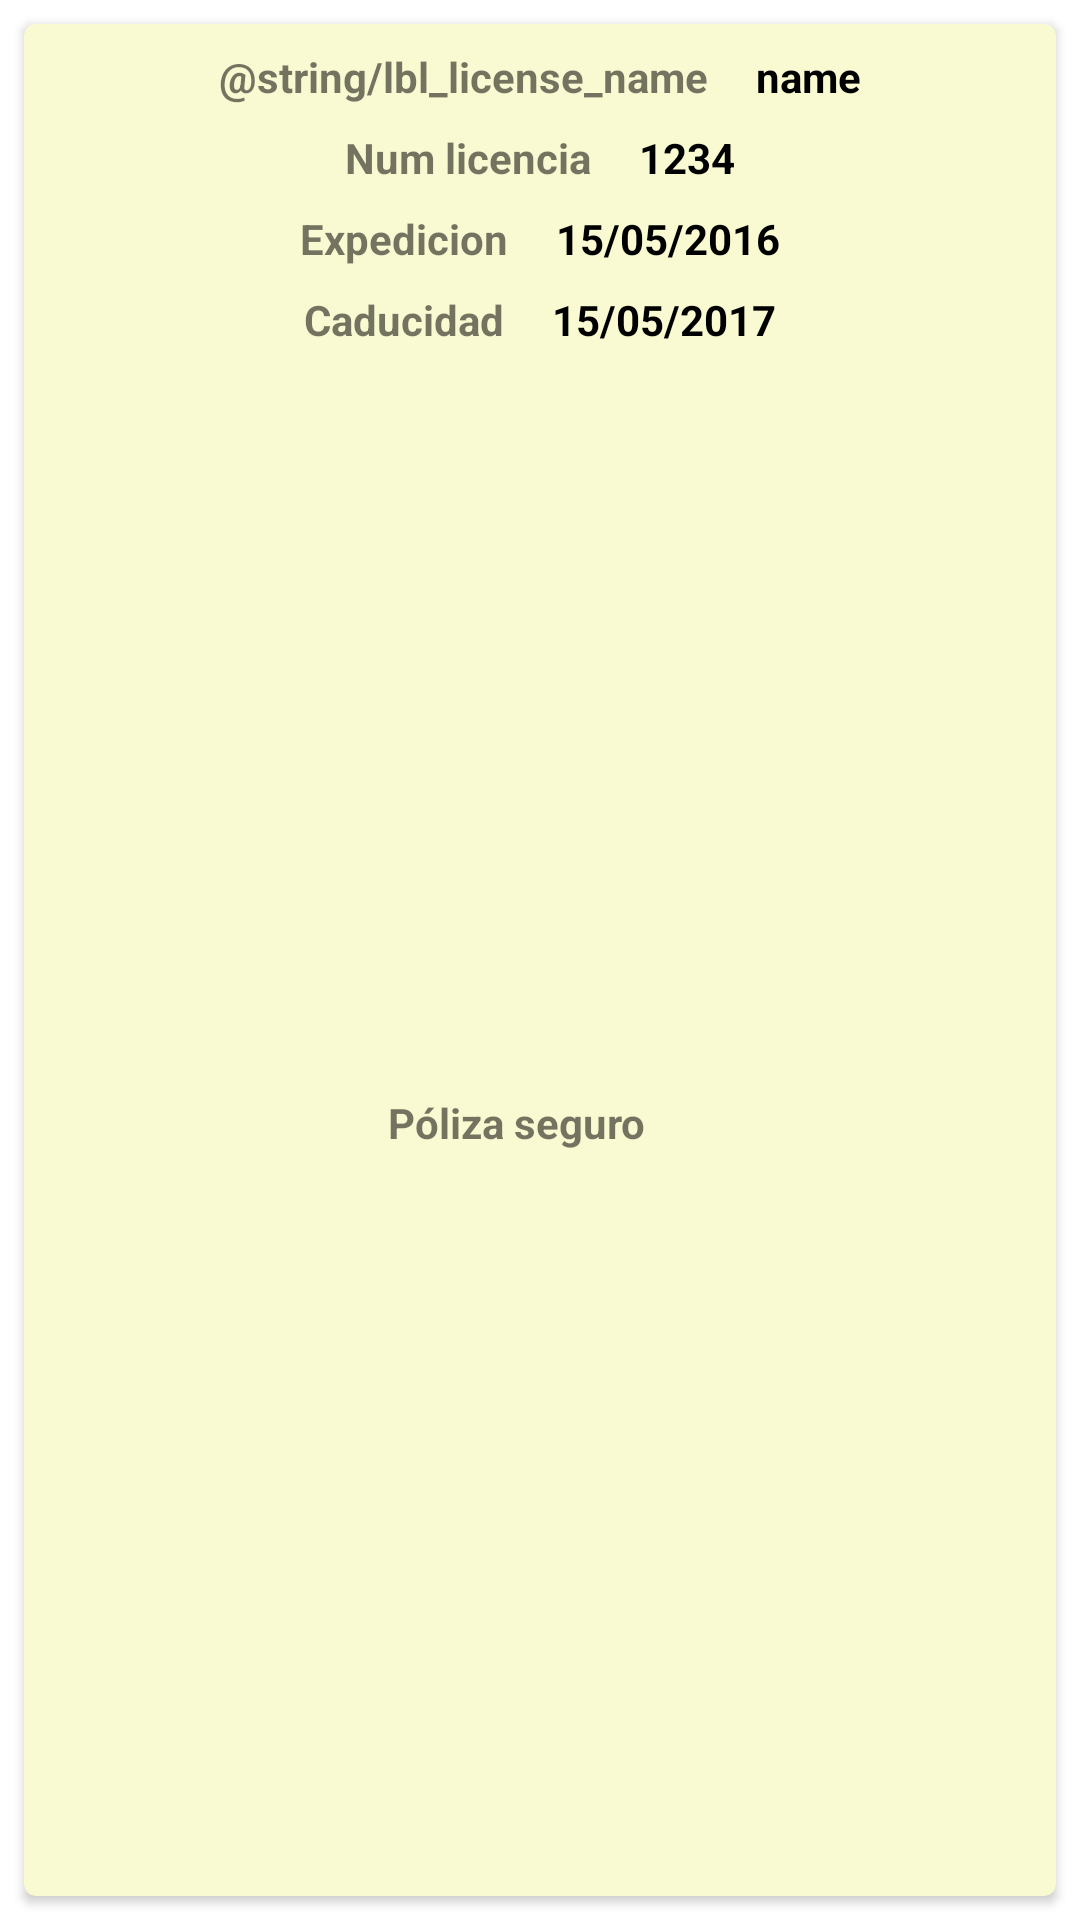

This screen was rendered from an Android layout file. Write that file and the resources it references.
<!-- AndroidManifest.xml: application theme AppTheme -->
<!-- res/layout/license_item.xml -->
<?xml version="1.0" encoding="utf-8"?>
<androidx.constraintlayout.widget.ConstraintLayout xmlns:android="http://schemas.android.com/apk/res/android"
    xmlns:app="http://schemas.android.com/apk/res-auto"
    android:layout_width="match_parent"
    android:layout_height="wrap_content"
    >

    <ImageView
        android:id="@+id/item_license_delete_icon"
        android:layout_width="32dp"
        android:layout_height="32dp"
        android:visibility="gone"
        app:layout_constraintBottom_toBottomOf="parent"
        app:layout_constraintEnd_toStartOf="@+id/item_license_cardView"
        app:layout_constraintHorizontal_chainStyle="packed"
        app:layout_constraintStart_toStartOf="parent"
        app:layout_constraintTop_toTopOf="parent"
        app:srcCompat="@drawable/ic_delete_sweep"
        />

    <androidx.cardview.widget.CardView
        android:id="@+id/item_license_cardView"
        android:layout_width="0dp"
        android:layout_height="match_parent"
        android:layout_margin="8dp"
        android:backgroundTint="@color/light_yellow"
        app:cardCornerRadius="4dp"
        app:layout_constraintBottom_toBottomOf="parent"
        app:layout_constraintEnd_toEndOf="parent"
        app:layout_constraintStart_toEndOf="@+id/item_license_delete_icon"
        app:layout_constraintTop_toTopOf="parent"
        >

        <androidx.constraintlayout.widget.ConstraintLayout
            android:layout_width="match_parent"
            android:layout_height="match_parent"
            >

            <TextView
                android:id="@+id/item_license_lbl_name"
                android:layout_width="wrap_content"
                android:layout_height="wrap_content"
                android:layout_marginTop="8dp"
                android:layout_marginEnd="16dp"
                android:gravity="end"
                android:text="@string/lbl_license_name"
                android:textAppearance="?android:attr/textAppearanceSmall"
                android:textStyle="bold"
                app:layout_constraintEnd_toStartOf="@+id/item_license_name"
                app:layout_constraintHorizontal_bias="0.5"
                app:layout_constraintHorizontal_chainStyle="packed"
                app:layout_constraintStart_toStartOf="parent"
                app:layout_constraintTop_toTopOf="parent"
                />

            <TextView
                android:id="@+id/item_license_name"
                style="@style/letter_black"
                android:layout_width="wrap_content"
                android:layout_height="wrap_content"
                android:gravity="start"
                android:text="name"
                android:textAppearance="?android:attr/textAppearanceSmall"
                android:textStyle="bold"
                app:layout_constraintEnd_toEndOf="parent"
                app:layout_constraintHorizontal_bias="0.5"
                app:layout_constraintStart_toEndOf="@+id/item_license_lbl_name"
                app:layout_constraintTop_toTopOf="@+id/item_license_lbl_name"
                />


            <TextView
                android:id="@+id/item_license_lbl_number"
                android:layout_width="wrap_content"
                android:layout_height="wrap_content"
                android:layout_marginTop="8dp"
                android:layout_marginEnd="16dp"
                android:gravity="end"
                android:text="@string/lbl_num_licencia"
                android:textAppearance="?android:attr/textAppearanceSmall"
                android:textStyle="bold"
                app:layout_constraintEnd_toStartOf="@+id/item_license_number"
                app:layout_constraintHorizontal_chainStyle="packed"
                app:layout_constraintStart_toStartOf="parent"
                app:layout_constraintTop_toBottomOf="@+id/item_license_lbl_name"
                />

            <TextView
                android:id="@+id/item_license_number"
                style="@style/letter_black"
                android:layout_width="wrap_content"
                android:layout_height="wrap_content"
                android:gravity="start"
                android:text="1234"
                android:textAppearance="?android:attr/textAppearanceSmall"
                android:textStyle="bold"
                app:layout_constraintEnd_toEndOf="parent"
                app:layout_constraintStart_toEndOf="@+id/item_license_lbl_number"
                app:layout_constraintTop_toTopOf="@+id/item_license_lbl_number"
                />


            <TextView
                android:id="@+id/item_license_lbl_issue_date"
                android:layout_width="wrap_content"
                android:layout_height="wrap_content"
                android:layout_marginTop="8dp"
                android:layout_marginEnd="16dp"
                android:gravity="end"
                android:text="@string/lbl_expedicion_licencia"
                android:textAppearance="?android:attr/textAppearanceSmall"
                android:textStyle="bold"
                app:layout_constraintEnd_toStartOf="@+id/item_license_issue_date"
                app:layout_constraintHorizontal_bias="0.5"
                app:layout_constraintHorizontal_chainStyle="packed"
                app:layout_constraintStart_toStartOf="parent"
                app:layout_constraintTop_toBottomOf="@+id/item_license_lbl_number"
                />

            <TextView
                android:id="@+id/item_license_issue_date"
                style="@style/letter_black"
                android:layout_width="wrap_content"
                android:layout_height="wrap_content"
                android:gravity="start"
                android:text="15/05/2016"
                android:textAppearance="?android:attr/textAppearanceSmall"
                android:textStyle="bold"
                app:layout_constraintEnd_toEndOf="parent"
                app:layout_constraintHorizontal_bias="0.5"
                app:layout_constraintStart_toEndOf="@+id/item_license_lbl_issue_date"
                app:layout_constraintTop_toTopOf="@+id/item_license_lbl_issue_date"
                />


            <TextView
                android:id="@+id/item_license_lbl_expiry_date"
                android:layout_width="wrap_content"
                android:layout_height="wrap_content"
                android:layout_marginTop="8dp"
                android:layout_marginEnd="16dp"
                android:gravity="end"
                android:text="@string/lbl_caducidad_licencia"
                android:textAppearance="?android:attr/textAppearanceSmall"
                android:textStyle="bold"
                app:layout_constraintEnd_toStartOf="@+id/item_license_expiry_date"
                app:layout_constraintHorizontal_bias="0.5"
                app:layout_constraintHorizontal_chainStyle="packed"
                app:layout_constraintStart_toStartOf="parent"
                app:layout_constraintTop_toBottomOf="@+id/item_license_lbl_issue_date"
                />

            <TextView
                android:id="@+id/item_license_expiry_date"
                style="@style/letter_black"
                android:layout_width="wrap_content"
                android:layout_height="wrap_content"
                android:gravity="start"
                android:text="15/05/2017"
                android:textAppearance="?android:attr/textAppearanceSmall"
                android:textStyle="bold"
                app:layout_constraintEnd_toEndOf="parent"
                app:layout_constraintHorizontal_bias="0.5"
                app:layout_constraintStart_toEndOf="@+id/item_license_lbl_expiry_date"
                app:layout_constraintTop_toTopOf="@+id/item_license_lbl_expiry_date"
                />


            <TextView
                android:id="@+id/item_license_lbl_insurance_number"
                android:layout_width="wrap_content"
                android:layout_height="wrap_content"
                android:layout_marginTop="8dp"
                android:layout_marginEnd="16dp"
                android:layout_marginBottom="8dp"
                android:gravity="end"
                android:text="@string/lbl_num_poliza"
                android:textAppearance="?android:attr/textAppearanceSmall"
                android:textStyle="bold"
                app:layout_constraintBottom_toBottomOf="parent"
                app:layout_constraintEnd_toStartOf="@+id/item_license_insurance_number"
                app:layout_constraintHorizontal_bias="0.5"
                app:layout_constraintHorizontal_chainStyle="packed"
                app:layout_constraintStart_toStartOf="parent"
                app:layout_constraintTop_toBottomOf="@+id/item_license_lbl_expiry_date"
                />

            <TextView
                android:id="@+id/item_license_insurance_number"
                style="@style/letter_black"
                android:layout_width="wrap_content"
                android:layout_height="wrap_content"
                android:gravity="start"
                android:textAppearance="?android:attr/textAppearanceSmall"
                android:textStyle="bold"
                app:layout_constraintEnd_toEndOf="parent"
                app:layout_constraintHorizontal_bias="0.5"
                app:layout_constraintStart_toEndOf="@+id/item_license_lbl_insurance_number"
                app:layout_constraintTop_toTopOf="@+id/item_license_lbl_insurance_number"
                />

        </androidx.constraintlayout.widget.ConstraintLayout>

    </androidx.cardview.widget.CardView>

</androidx.constraintlayout.widget.ConstraintLayout>
<!-- resources referenced by this layout -->
<resources>
  <color name="light_yellow">#fafad2</color>
  <!-- drawable ic_delete_sweep (drawable) -->
  <vector xmlns:android="http://schemas.android.com/apk/res/android"
      android:width="24dp"
      android:height="24dp"
      android:tint="#FF0000"
      android:viewportWidth="24"
      android:viewportHeight="24">
      <path
          android:fillColor="@android:color/white"
          android:pathData="M15,16h4v2h-4zM15,8h7v2h-7zM15,12h6v2h-6zM3,18c0,1.1 0.9,2 2,2h6c1.1,0 2,-0.9 2,-2L13,8L3,8v10zM14,5h-3l-1,-1L6,4L5,5L2,5v2h12z" />
  </vector>
  <string name="lbl_caducidad_licencia">Caducidad</string>
  <string name="lbl_expedicion_licencia">Expedicion</string>
  <string name="lbl_num_licencia">Num licencia</string>
  <string name="lbl_num_poliza">Póliza seguro</string>
  <style name="letter_black">
          <item name="android:textColor">@android:color/black</item>
      </style>
  <style name="AppTheme" parent="Theme.MaterialComponents.Light.NoActionBar">
          
          <item name="colorPrimary">@color/primaryColor</item>
          <item name="colorPrimaryDark">@color/primaryDarkColor</item>
          <item name="colorAccent">@color/secondaryColor</item>
          <item name="android:textColorSecondary">@color/secondaryTextColor</item>
      </style>
</resources>
